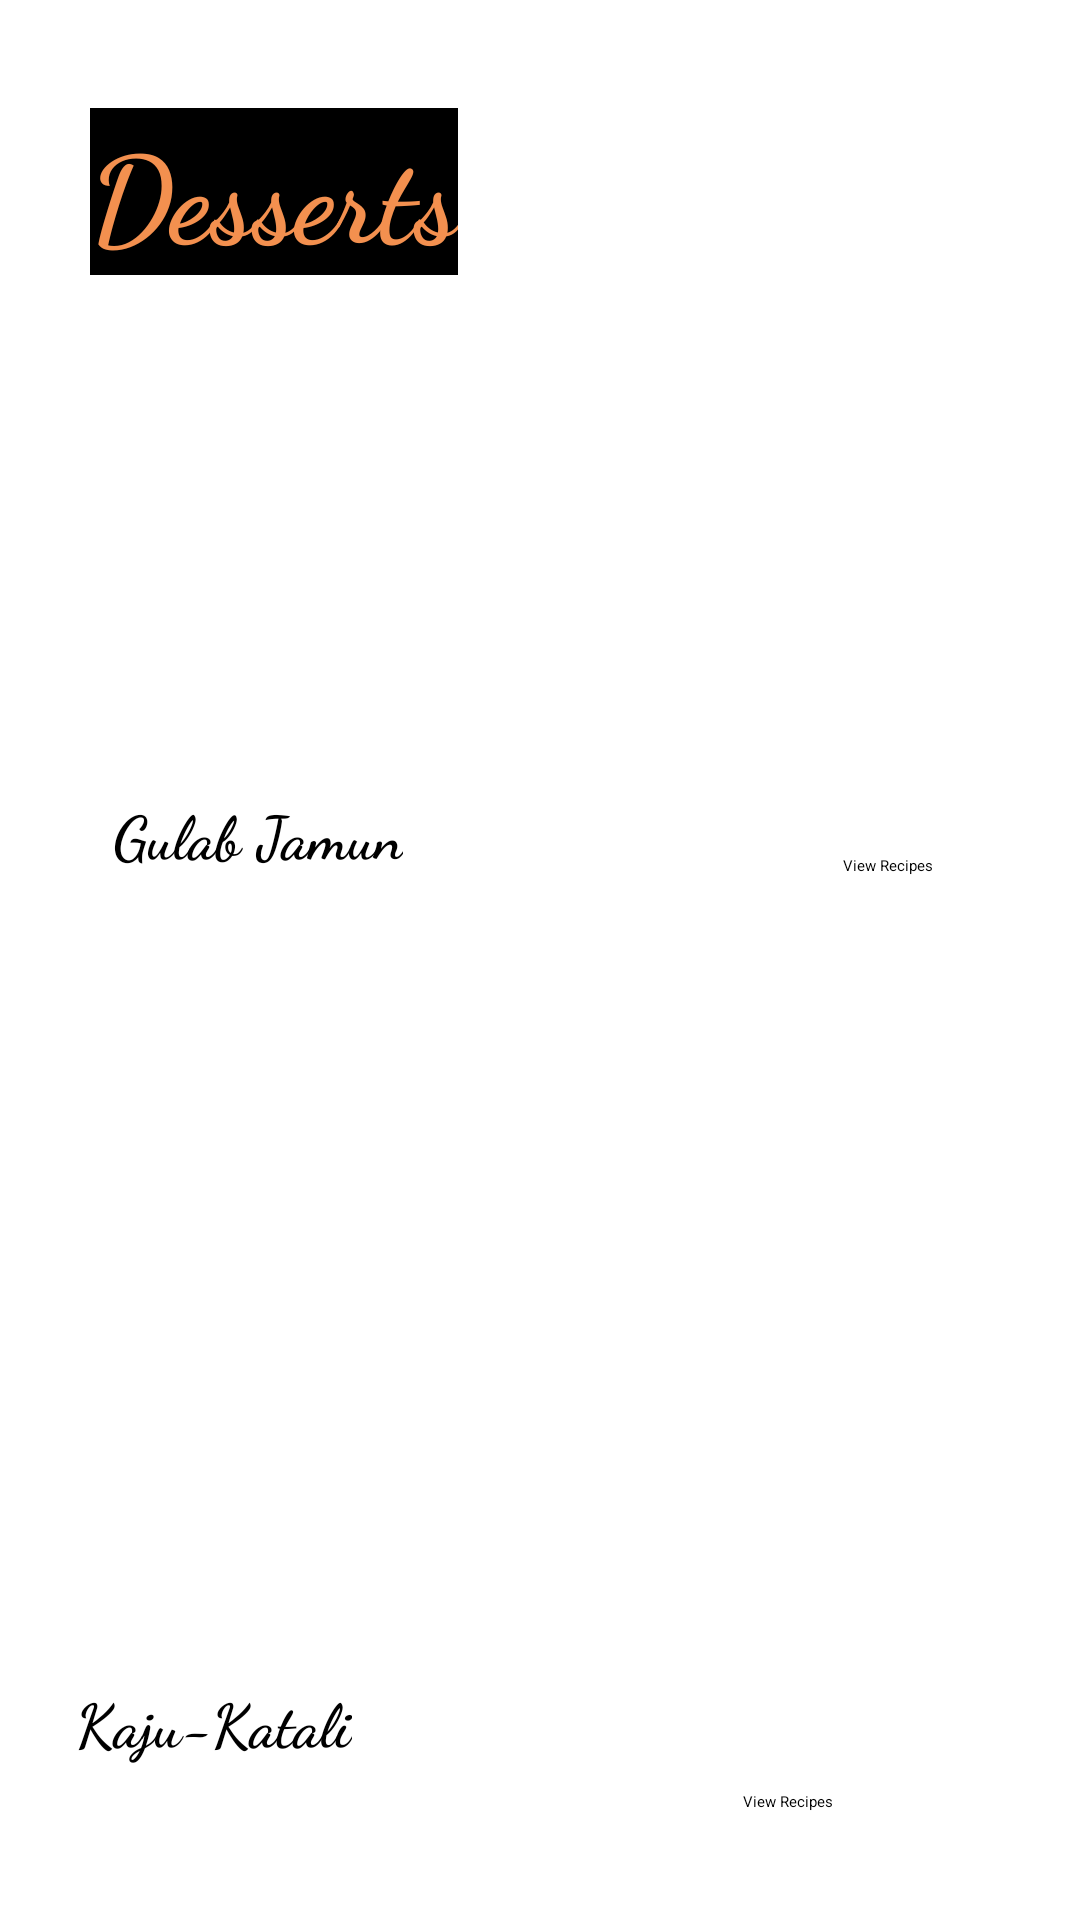

Write the Android layout XML for this screen, with the resource values it uses.
<!-- AndroidManifest.xml: application theme Theme.P1 -->
<!-- res/layout/activity_desserts.xml -->
<?xml version="1.0" encoding="utf-8"?>
<androidx.constraintlayout.widget.ConstraintLayout xmlns:android="http://schemas.android.com/apk/res/android"
    xmlns:app="http://schemas.android.com/apk/res-auto"
    android:layout_width="match_parent"
    android:layout_height="match_parent"
    xmlns:tools="http://schemas.android.com/tools"
    tools:context=".Desserts">


    <ImageView
        android:id="@+id/imageView12"
        android:layout_width="304dp"
        android:layout_height="212dp"
        android:layout_marginTop="108dp"
        app:layout_constraintEnd_toEndOf="parent"
        app:layout_constraintHorizontal_bias="0.418"
        app:layout_constraintStart_toStartOf="parent"
        app:layout_constraintTop_toTopOf="parent"
        app:srcCompat="@drawable/gulab" />

    <ImageView
        android:id="@+id/imageView13"
        android:layout_width="326dp"
        android:layout_height="197dp"
        android:layout_marginBottom="108dp"
        app:layout_constraintBottom_toBottomOf="parent"
        app:layout_constraintEnd_toEndOf="parent"
        app:layout_constraintHorizontal_bias="0.352"
        app:layout_constraintStart_toStartOf="parent"
        app:srcCompat="@drawable/kaju" />

    <TextView
        android:id="@+id/textView7"
        android:layout_width="wrap_content"
        android:layout_height="wrap_content"
        android:layout_marginTop="36dp"

        android:fontFamily="cursive"
        android:text="Desserts"
        android:textSize="40sp"
        android:textStyle="bold"
        android:textColor="@color/orangelight"
        android:background="@color/black"
        app:layout_constraintEnd_toEndOf="parent"
        app:layout_constraintHorizontal_bias="0.127"
        app:layout_constraintStart_toStartOf="parent"
        app:layout_constraintTop_toTopOf="parent" />

    <TextView
        android:id="@+id/textView8"
        android:layout_width="wrap_content"
        android:layout_height="wrap_content"
        android:layout_marginBottom="348dp"
        android:fontFamily="cursive"
        android:text="Gulab Jamun"
        android:textColor="@color/black"
        android:textSize="20sp"
        android:textStyle="bold"
        app:layout_constraintBottom_toBottomOf="parent"
        app:layout_constraintEnd_toEndOf="parent"
        app:layout_constraintHorizontal_bias="0.143"
        app:layout_constraintStart_toStartOf="parent" />

    <TextView
        android:id="@+id/textView9"
        android:layout_width="wrap_content"
        android:layout_height="wrap_content"
        android:layout_marginBottom="52dp"
        android:fontFamily="cursive"
        android:text="Kaju-Katali"
        android:textColor="@color/black"
        android:textSize="20sp"
        android:textStyle="bold"
        app:layout_constraintBottom_toBottomOf="parent"
        app:layout_constraintEnd_toEndOf="parent"
        app:layout_constraintHorizontal_bias="0.094"
        app:layout_constraintStart_toStartOf="parent" />

    <Button
        android:id="@+id/button5"
        android:layout_width="wrap_content"
        android:layout_height="wrap_content"
        android:layout_marginBottom="348dp"
        android:text="View Recipes"
        app:layout_constraintBottom_toBottomOf="parent"
        app:layout_constraintEnd_toEndOf="parent"
        app:layout_constraintHorizontal_bias="0.852"
        app:layout_constraintStart_toStartOf="parent" />

    <Button
        android:id="@+id/button6"
        android:layout_width="wrap_content"
        android:layout_height="wrap_content"
        android:layout_marginBottom="36dp"
        android:text="View Recipes"
        app:layout_constraintBottom_toBottomOf="parent"
        app:layout_constraintEnd_toEndOf="parent"
        app:layout_constraintHorizontal_bias="0.75"
        app:layout_constraintStart_toStartOf="parent" />
</androidx.constraintlayout.widget.ConstraintLayout>
<!-- resources referenced by this layout -->
<resources>
  <color name="black">#FF000000</color>
  <color name="orangelight">#F3904F</color>
  <!-- drawable kaju: png bitmap (drawable, 224519 bytes) -->
  <style name="Theme.P1" parent="Base.Theme.P1">
          
          <item name="android:navigationBarColor">@android:color/transparent</item>
          <item name="android:statusBarColor">@android:color/transparent</item>
          <item name="android:windowLightStatusBar">?attr/isLightTheme</item>
      </style>
</resources>
